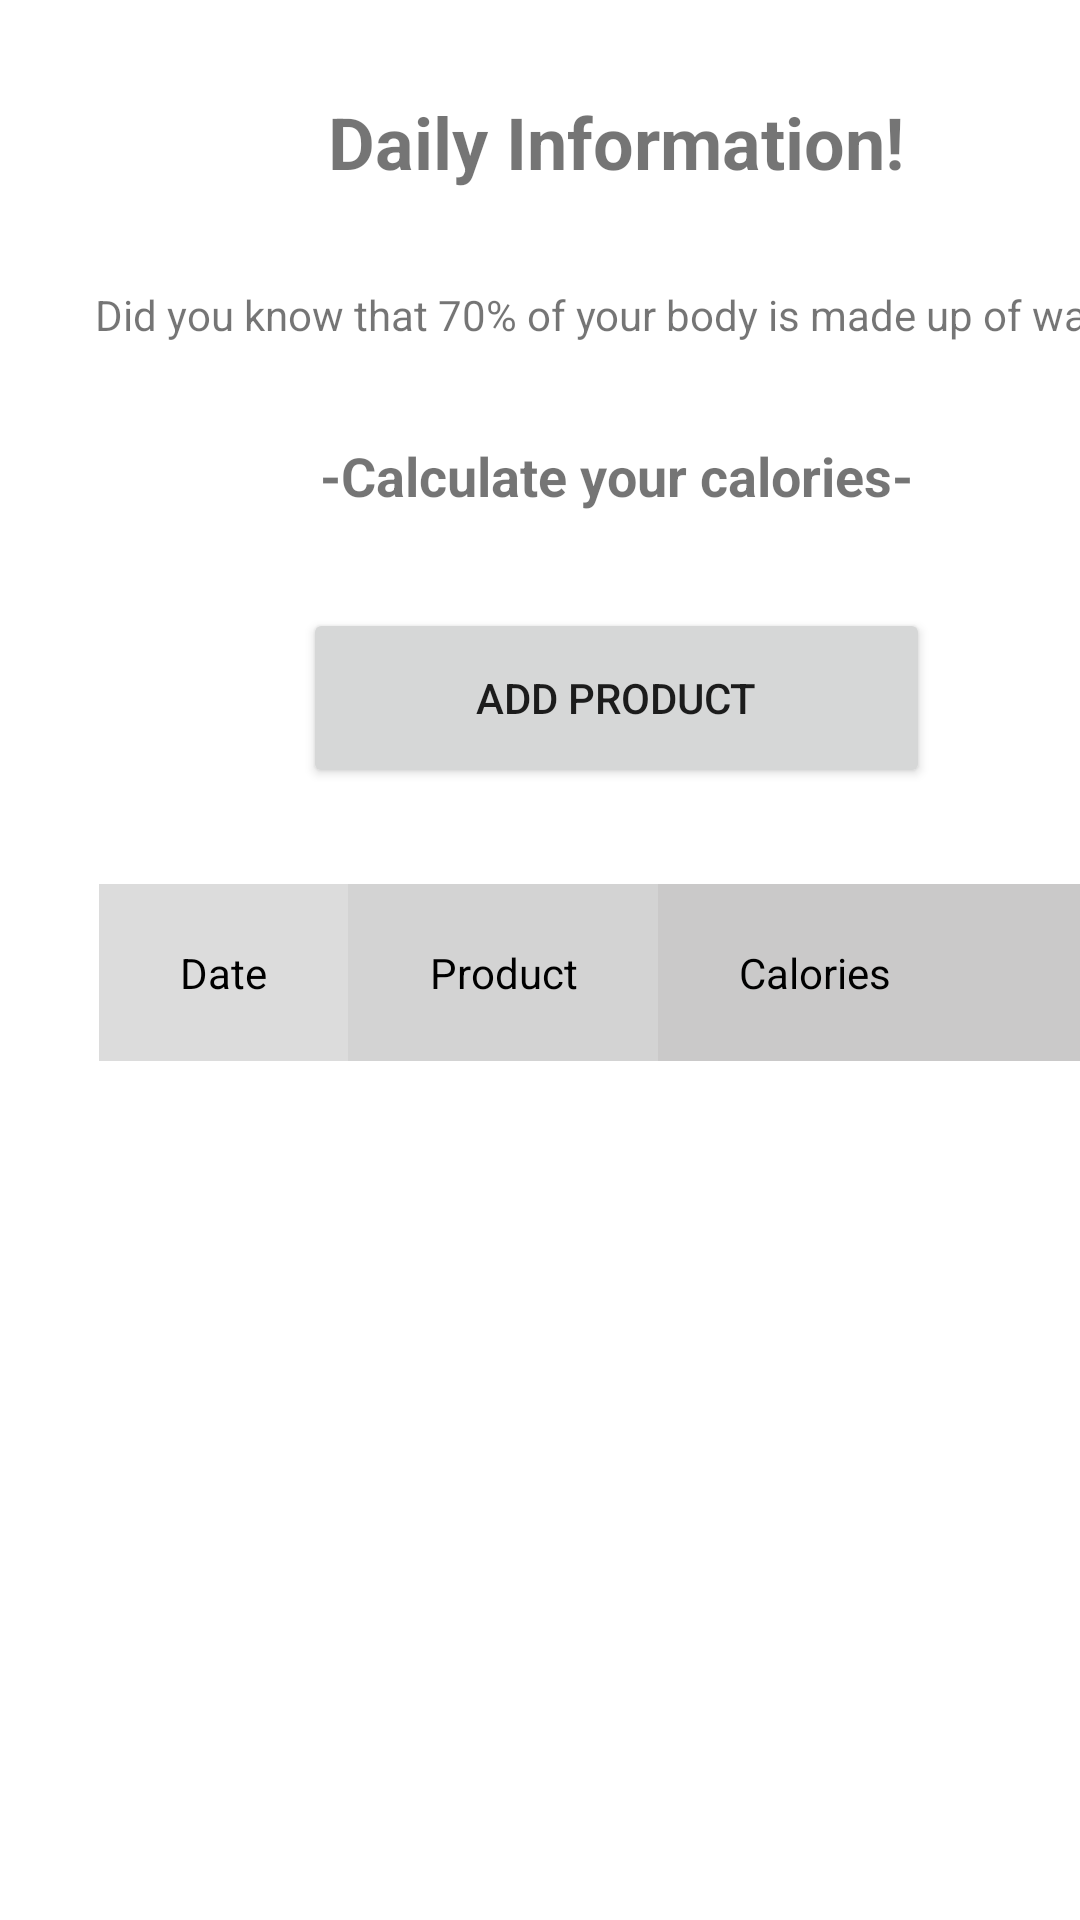

Here is an Android app screen rendered from its layout file. Give the layout XML and the strings, colors and styles it references.
<!-- AndroidManifest.xml: application theme Theme.MPA_assignment -->
<!-- res/layout/fragment_home.xml -->
<?xml version="1.0" encoding="utf-8"?>
<androidx.constraintlayout.widget.ConstraintLayout xmlns:android="http://schemas.android.com/apk/res/android"
    xmlns:app="http://schemas.android.com/apk/res-auto"
    xmlns:tools="http://schemas.android.com/tools"
    android:layout_width="match_parent"
    android:layout_height="wrap_content">

    <ScrollView
        android:layout_width="409dp"
        android:layout_height="844dp"
        android:layout_marginStart="1dp"
        android:layout_marginTop="1dp"
        android:layout_marginEnd="1dp"
        android:layout_marginBottom="1dp"
        android:fillViewport="true"
        app:layout_constraintBottom_toBottomOf="parent"
        app:layout_constraintEnd_toEndOf="parent"
        app:layout_constraintHorizontal_bias="0.0"
        app:layout_constraintStart_toStartOf="parent"
        app:layout_constraintTop_toTopOf="parent"
        app:layout_constraintVertical_bias="0.0">

        <LinearLayout
            android:layout_width="match_parent"
            android:layout_height="wrap_content"
            android:orientation="vertical"
            android:paddingVertical="30dp">

            <TextView
                android:layout_width="match_parent"
                android:layout_height="wrap_content"
                android:gravity="center"
                android:text="Daily Information!"
                android:textSize="24dp"
                android:textStyle="bold" />

            <TextView
                android:layout_width="match_parent"
                android:layout_height="wrap_content"
                android:layout_marginVertical="32dp"
                android:gravity="center"
                android:text="Did you know that 70% of your body is made up of water"
                android:textSize="14dp" />

            <TextView
                android:layout_width="match_parent"
                android:layout_height="wrap_content"
                android:gravity="center"
                android:text="-Calculate your calories-"
                android:textSize="18dp"
                android:textStyle="bold" />

            <Button
                android:id="@+id/ProfileApplyChangesButton"
                android:layout_width="match_parent"
                android:layout_height="60dp"
                android:layout_marginStart="100dp"
                android:layout_marginTop="32dp"
                android:layout_marginEnd="100dp"
                android:onClick="AddProductButton"
                android:text="Add product" />

            <TableLayout
                android:id="@+id/ProductTable"
                android:layout_width="match_parent"
                android:layout_height="match_parent"
                android:layout_marginHorizontal="32dp"
                android:layout_marginVertical="32dp"
                android:background="#ffffff"
                android:shrinkColumns="*"
                android:stretchColumns="*">
                

                
                <TableRow
                    android:id="@+id/RowTitle"
                    android:layout_width="match_parent"
                    android:layout_height="wrap_content">

                    <TextView
                        android:id="@+id/DateTitle"
                        android:layout_weight="1"
                        android:background="#dcdcdc"
                        android:gravity="center"
                        android:padding="20dip"
                        android:text="Date"
                        android:textColor="#000000" />

                    <TextView
                        android:id="@+id/ProductTitle"
                        android:layout_weight="1"
                        android:background="#d3d3d3"
                        android:gravity="center"
                        android:padding="20dip"
                        android:text="Product"
                        android:textColor="#000000" />

                    <TextView
                        android:id="@+id/CaloriesTitle"
                        android:layout_weight="1"
                        android:background="#cac9c9"
                        android:gravity="center"
                        android:padding="20dip"
                        android:text="Calories"
                        android:textColor="#000000" />

                    <ImageView
                        android:layout_width="match_parent"
                        android:layout_height="match_parent"
                        android:background="#cac9c9"
                        android:padding="20dip" />

                </TableRow>

            </TableLayout>

        </LinearLayout>
    </ScrollView>


</androidx.constraintlayout.widget.ConstraintLayout>
<!-- resources referenced by this layout -->
<resources>
  <style name="Theme.MPA_assignment" parent="Theme.MaterialComponents.Light.NoActionBar">
  
          
          <item name="colorPrimary">@color/purple_500</item>
          <item name="colorPrimaryVariant">@color/purple_700</item>
          <item name="colorOnPrimary">@color/white</item>
          
          <item name="colorSecondary">@color/teal_200</item>
          <item name="colorSecondaryVariant">@color/teal_700</item>
          <item name="colorOnSecondary">@color/black</item>
          
          <item name="android:statusBarColor" tools:targetApi="l">?attr/colorPrimaryVariant</item>
          
          <item name="title">Home</item>
      </style>
  <!-- not gathered from this repository: default colours our renderer supplied (Android Studio template values) -->
  <color name="purple_500">#FF6200EE</color>
  <color name="purple_700">#FF3700B3</color>
  <color name="teal_200">#FF03DAC5</color>
  <color name="teal_700">#FF018786</color>
  <color name="black">#FF000000</color>
  <color name="white">#FFFFFFFF</color>
</resources>
